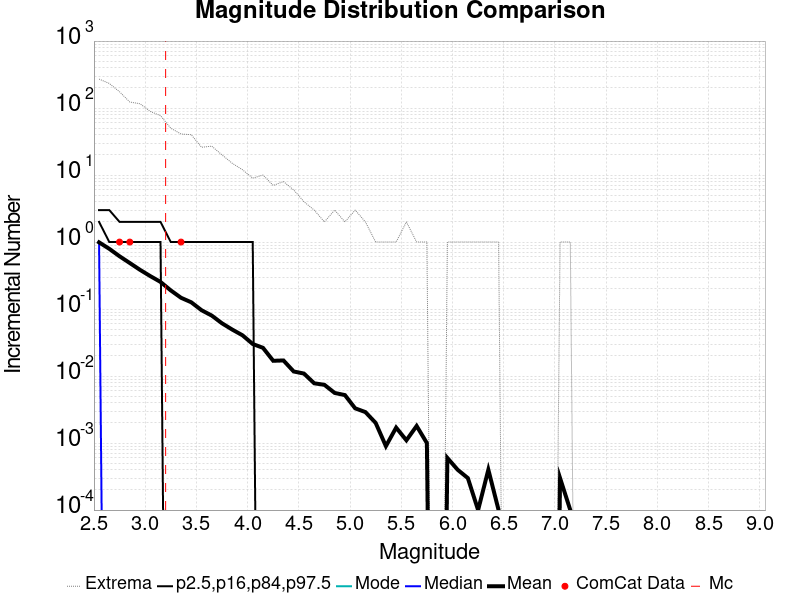

The data file committed next to this chart (first rows):
Magnitude, ComCat Data, Simulation Mean, Simulation Median, Simulation Mode, Simulation Minimum, Simulation Maximum, 2.5 %-ile, 16 %-ile, 84 %-ile, 97.5 %-ile
2.55, 0.0, 0.9905, 1.0, 0.0, 0.0, 271.0, 0.0, 0.0, 2.0, 3.0
2.65, 0.0, 0.7923, 0.0, 0.0, 0.0, 233.0, 0.0, 0.0, 1.0, 3.0
2.75, 1.0, 0.6135, 0.0, 0.0, 0.0, 175.0, 0.0, 0.0, 1.0, 2.0
2.85, 1.0, 0.4864, 0.0, 0.0, 0.0, 123.0, 0.0, 0.0, 1.0, 2.0
2.95, 0.0, 0.3848, 0.0, 0.0, 0.0, 116.0, 0.0, 0.0, 1.0, 2.0
3.05, 0.0, 0.3104, 0.0, 0.0, 0.0, 89.0, 0.0, 0.0, 1.0, 2.0
3.15, 0.0, 0.254, 0.0, 0.0, 0.0, 77.0, 0.0, 0.0, 1.0, 2.0
3.25, 0.0, 0.1899, 0.0, 0.0, 0.0, 50.0, 0.0, 0.0, 0.0, 1.0
3.35, 1.0, 0.1474, 0.0, 0.0, 0.0, 41.0, 0.0, 0.0, 0.0, 1.0
3.45, 0.0, 0.1262, 0.0, 0.0, 0.0, 40.0, 0.0, 0.0, 0.0, 1.0
3.55, 0.0, 0.0962, 0.0, 0.0, 0.0, 26.0, 0.0, 0.0, 0.0, 1.0
3.65, 0.0, 0.0799, 0.0, 0.0, 0.0, 27.0, 0.0, 0.0, 0.0, 1.0
3.75, 0.0, 0.0613, 0.0, 0.0, 0.0, 20.0, 0.0, 0.0, 0.0, 1.0
3.85, 0.0, 0.0494, 0.0, 0.0, 0.0, 15.0, 0.0, 0.0, 0.0, 1.0
3.95, 0.0, 0.0406, 0.0, 0.0, 0.0, 12.0, 0.0, 0.0, 0.0, 1.0
4.05, 0.0, 0.0301, 0.0, 0.0, 0.0, 9.0, 0.0, 0.0, 0.0, 1.0
4.15, 0.0, 0.0264, 0.0, 0.0, 0.0, 10.0, 0.0, 0.0, 0.0, 0.0
4.25, 0.0, 0.0169, 0.0, 0.0, 0.0, 7.0, 0.0, 0.0, 0.0, 0.0
4.35, 0.0, 0.0171, 0.0, 0.0, 0.0, 8.0, 0.0, 0.0, 0.0, 0.0
4.45, 0.0, 0.0117, 0.0, 0.0, 0.0, 6.0, 0.0, 0.0, 0.0, 0.0
4.55, 0.0, 0.0109, 0.0, 0.0, 0.0, 4.0, 0.0, 0.0, 0.0, 0.0
4.65, 0.0, 0.0078, 0.0, 0.0, 0.0, 3.0, 0.0, 0.0, 0.0, 0.0
4.75, 0.0, 0.0074, 0.0, 0.0, 0.0, 2.0, 0.0, 0.0, 0.0, 0.0
4.85, 0.0, 0.0056, 0.0, 0.0, 0.0, 3.0, 0.0, 0.0, 0.0, 0.0
4.95, 0.0, 0.0052, 0.0, 0.0, 0.0, 2.0, 0.0, 0.0, 0.0, 0.0
5.05, 0.0, 0.0033, 0.0, 0.0, 0.0, 3.0, 0.0, 0.0, 0.0, 0.0
5.15, 0.0, 0.0029, 0.0, 0.0, 0.0, 2.0, 0.0, 0.0, 0.0, 0.0
5.25, 0.0, 0.002, 0.0, 0.0, 0.0, 1.0, 0.0, 0.0, 0.0, 0.0
5.35, 0.0, 9.0E-4, 0.0, 0.0, 0.0, 1.0, 0.0, 0.0, 0.0, 0.0
5.45, 0.0, 0.0017, 0.0, 0.0, 0.0, 1.0, 0.0, 0.0, 0.0, 0.0
5.55, 0.0, 0.0011, 0.0, 0.0, 0.0, 2.0, 0.0, 0.0, 0.0, 0.0
5.65, 0.0, 0.0018, 0.0, 0.0, 0.0, 1.0, 0.0, 0.0, 0.0, 0.0
5.75, 0.0, 0.001, 0.0, 0.0, 0.0, 1.0, 0.0, 0.0, 0.0, 0.0
5.85, 0.0, 0.0, 0.0, 0.0, 0.0, 0.0, 0.0, 0.0, 0.0, 0.0
5.95, 0.0, 6.0E-4, 0.0, 0.0, 0.0, 1.0, 0.0, 0.0, 0.0, 0.0
6.05, 0.0, 4.0E-4, 0.0, 0.0, 0.0, 1.0, 0.0, 0.0, 0.0, 0.0
6.15, 0.0, 3.0E-4, 0.0, 0.0, 0.0, 1.0, 0.0, 0.0, 0.0, 0.0
6.25, 0.0, 1.0E-4, 0.0, 0.0, 0.0, 1.0, 0.0, 0.0, 0.0, 0.0
6.35, 0.0, 4.0E-4, 0.0, 0.0, 0.0, 1.0, 0.0, 0.0, 0.0, 0.0
6.45, 0.0, 1.0E-4, 0.0, 0.0, 0.0, 1.0, 0.0, 0.0, 0.0, 0.0
6.55, 0.0, 0.0, 0.0, 0.0, 0.0, 0.0, 0.0, 0.0, 0.0, 0.0
6.65, 0.0, 0.0, 0.0, 0.0, 0.0, 0.0, 0.0, 0.0, 0.0, 0.0
6.75, 0.0, 0.0, 0.0, 0.0, 0.0, 0.0, 0.0, 0.0, 0.0, 0.0
6.85, 0.0, 0.0, 0.0, 0.0, 0.0, 0.0, 0.0, 0.0, 0.0, 0.0
6.95, 0.0, 0.0, 0.0, 0.0, 0.0, 0.0, 0.0, 0.0, 0.0, 0.0
7.05, 0.0, 3.0E-4, 0.0, 0.0, 0.0, 1.0, 0.0, 0.0, 0.0, 0.0
7.15, 0.0, 1.0E-4, 0.0, 0.0, 0.0, 1.0, 0.0, 0.0, 0.0, 0.0
7.25, 0.0, 0.0, 0.0, 0.0, 0.0, 0.0, 0.0, 0.0, 0.0, 0.0
7.35, 0.0, 0.0, 0.0, 0.0, 0.0, 0.0, 0.0, 0.0, 0.0, 0.0
7.45, 0.0, 0.0, 0.0, 0.0, 0.0, 0.0, 0.0, 0.0, 0.0, 0.0
7.55, 0.0, 0.0, 0.0, 0.0, 0.0, 0.0, 0.0, 0.0, 0.0, 0.0
7.65, 0.0, 0.0, 0.0, 0.0, 0.0, 0.0, 0.0, 0.0, 0.0, 0.0
7.75, 0.0, 0.0, 0.0, 0.0, 0.0, 0.0, 0.0, 0.0, 0.0, 0.0
7.85, 0.0, 0.0, 0.0, 0.0, 0.0, 0.0, 0.0, 0.0, 0.0, 0.0
7.95, 0.0, 0.0, 0.0, 0.0, 0.0, 0.0, 0.0, 0.0, 0.0, 0.0
8.05, 0.0, 0.0, 0.0, 0.0, 0.0, 0.0, 0.0, 0.0, 0.0, 0.0
8.15, 0.0, 0.0, 0.0, 0.0, 0.0, 0.0, 0.0, 0.0, 0.0, 0.0
8.25, 0.0, 0.0, 0.0, 0.0, 0.0, 0.0, 0.0, 0.0, 0.0, 0.0
8.35, 0.0, 0.0, 0.0, 0.0, 0.0, 0.0, 0.0, 0.0, 0.0, 0.0
8.45, 0.0, 0.0, 0.0, 0.0, 0.0, 0.0, 0.0, 0.0, 0.0, 0.0
... 6 more rows
